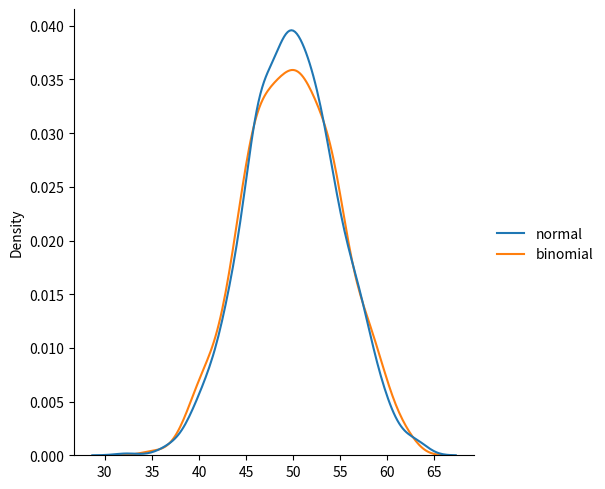

Python code for this plot:
# #Binomial Distribution
# # Binomial Distribution is a Discrete Distribution.

# # It describes the outcome of binary scenarios, e.g. toss of a coin, it will either be head or tails.

# # It has three parameters:

# # n - number of trials.

# # p - probability of occurrence of each trial (e.g. for toss of a coin 0.5 each).

# # size - The shape of the returned array.

# from numpy import random

# # x = random.binomial(n=10, p=0.5, size=10)

# # print(x)
# import matplotlib.pyplot as plt
# import seaborn as sns

# sns.displot(random.binomial(n=10, p=0.5, size=1000))

# plt.show()


# Difference Between Normal and Binomial Distribution
# The main difference is that normal distribution is continous whereas binomial is discrete, but if there are enough data points it will be quite similar to normal distribution with certain loc and scale.
from numpy import random
import matplotlib.pyplot as plt
import seaborn as sns

data = {
  "normal": random.normal(loc=50, scale=5, size=1000),
  "binomial": random.binomial(n=100, p=0.5, size=1000)
}

sns.displot(data, kind="kde")

plt.show()
